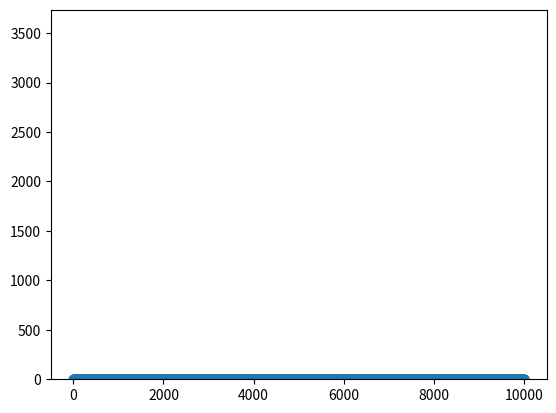

Python code for this plot: (Note: this script raises an exception after producing the figure.)
"""
Created on Sat May 4 
Data structures and algorithms Project 3

Random Number Generator
@author: macarenafrances
"""

import pandas as pd
import numpy as np
import matplotlib.pyplot as plt
from numpy.random import seed, rand, randint
import datetime 
import statistics as s
import seaborn as sns
from scipy.stats import binom

# QUESTION 1

def LGM(n=10000, x0=None):
    m = 2**31-1
    a = 7**5
    b = 0
    if x0 is None:
        x0 = randint(0, m, 1)[0]
    else: x0=x0
    
    x = np.zeros(n)
    x[0] = x0
    for i in range(n-1):
        x[i+1] = (a*x[i]+b) % m
    
    return x

def runif(gen=LGM, n=10000, x0=None, m=2**31-1):
    x = gen(n=n, x0=x0)
    u = x / m
    return u

start = datetime.datetime.now()
U = runif()
datetime.datetime.now() - start

start = datetime.datetime.now()
python = rand(10000)
datetime.datetime.now() - start

plt.scatter(x=np.arange(10000), y=U, alpha=0.5)
plt.show()

np.mean(U)
np.mean(python)

s.stdev(U)
s.stdev(python)

# QUESTION 2

def rdiscrete(n=10000, gen=LGM, prob=[0.3, 0.35, 0.2, 0.15], val=[-1, 0, 1, 2]):
    U = runif(n=n, gen=gen)
    
    rnumber = np.zeros(n)
    for i in range(U.size):
        pstart = 0
        
        for p in range(len(prob)):
            pend = sum(prob[0:(p+1)])
            if U[i] > pstart and U[i] < pend:
                rnumber[i] = val[p]
                break
            else:
                pstart = pend
    return(rnumber)
    
rnum = rdiscrete()
fig1 = plt.hist(rnum)
plt.savefig('/Users/<user>/Desktop/projects/random-variable')  # Adjust path here
    

# QUESTION 3

def rbernoulli(n=44000, prob=0.64, val=[1, 0]):
    onemp = 1 - prob
    probs = [prob, onemp]
    
    rbernum = rdiscrete(n=n, prob=probs, val=val)
    
    return rbernum

rbernum = rdiscrete()
fig2 = plt.hist(rbernum)
plt.savefig('/Users/<user>/Desktop/projects/random-variable')

def rbinomial(trial=1000, samplesize=44, prob=0.64):
    rbinom = np.zeros(trial)
    for i in range(trial):
        rbernum = rbernoulli(n=samplesize, prob=prob)
        rbinom[i] = sum(rbernum)
    
    return(rbinom)
rbinom = rbinomial()
plt.hist(rbinom)
plt.savefig('/Users/<user>/Desktop/projects/random-variable')


sum(rbinom >= 40) / 1000
1 - binom.cdf(40, 44, 0.64)

# QUESTION 4

def rexp(n=10000, lam=1.5):
    U = runif(n=n)
    rexpnum = -lam * (np.log(U))
    
    return (rexpnum)

rexpnum = rexp()

sum(rexpnum >= 1) / 10000
sum(rexpnum >= 4) / 10000

np.mean(rexpnum)
s.stdev(rexpnum)

# QUESTION5 5

def rstdnorm(n=5000, method='box'):  
    if method == 'box':
        U1 = runif(n=int(n/2))
        U2 = runif(n=int(n/2))
        
        Z1 = np.sqrt(-2*np.log(U1))*np.cos(2*np.pi*U2)
        Z2 = np.sqrt(-2*np.log(U1))*np.sin(2*np.pi*U2)
        
    elif method == 'pl':
        U1 = runif(n=n*2)
        U2 = runif(n=n*2)
        V1 = 2*U1 - 1
        V2 = 2*U2 - 1
        W = V1*V1 + V2*V2
        
        i = np.where(W <= 1)
        Z1 = V1[i] * np.sqrt((-2*np.log(W[i])) / W[i])
        Z2 = V2[i] * np.sqrt((-2*np.log(W[i])) / W[i])
    return(np.concatenate((Z1,Z2))[0:5000])
    
rnorm_box = rstdnorm(method = 'box')
rnorm_pl = rstdnorm(method = 'pl')
        
plt.hist(rnorm_box)
plt.savefig('/Users/<user>/Desktop/projects/random-variable/n1b')

plt.hist(rnorm_pl)
plt.savefig('/Users/<user>/Desktop/projects/random-variable/n2pl')

    
    
start = datetime.datetime.now()
rnorm_box = rstdnorm(method = 'box')
datetime.datetime.now() - start

start = datetime.datetime.now()
rnorm_box = rstdnorm(method = 'pl')
datetime.datetime.now() - start
# Box-Muller is more efficient.
